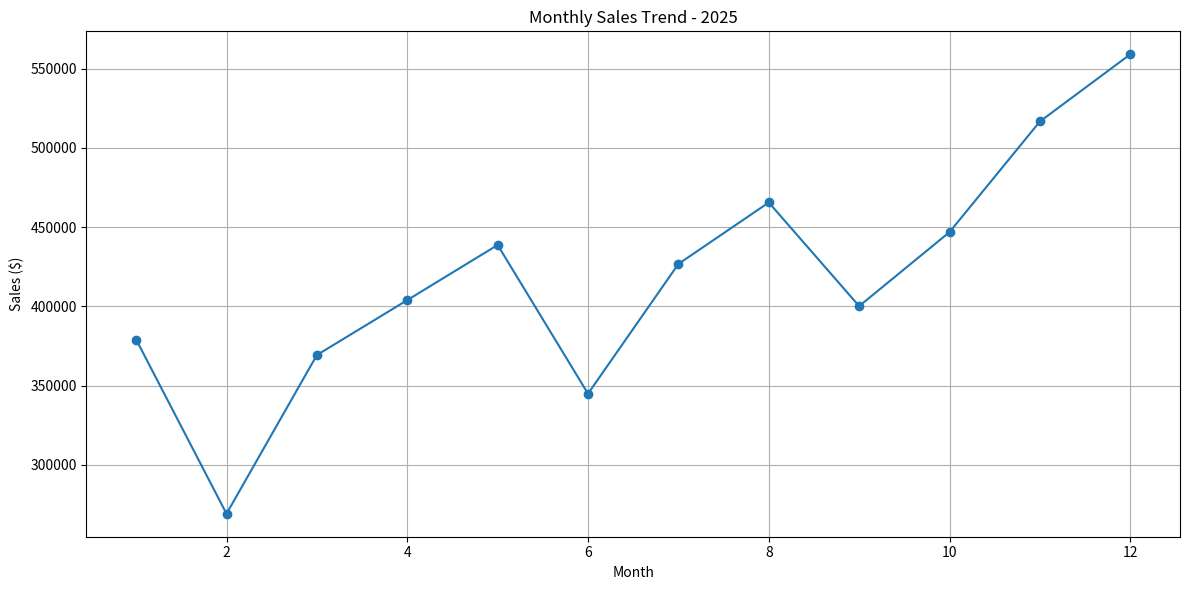
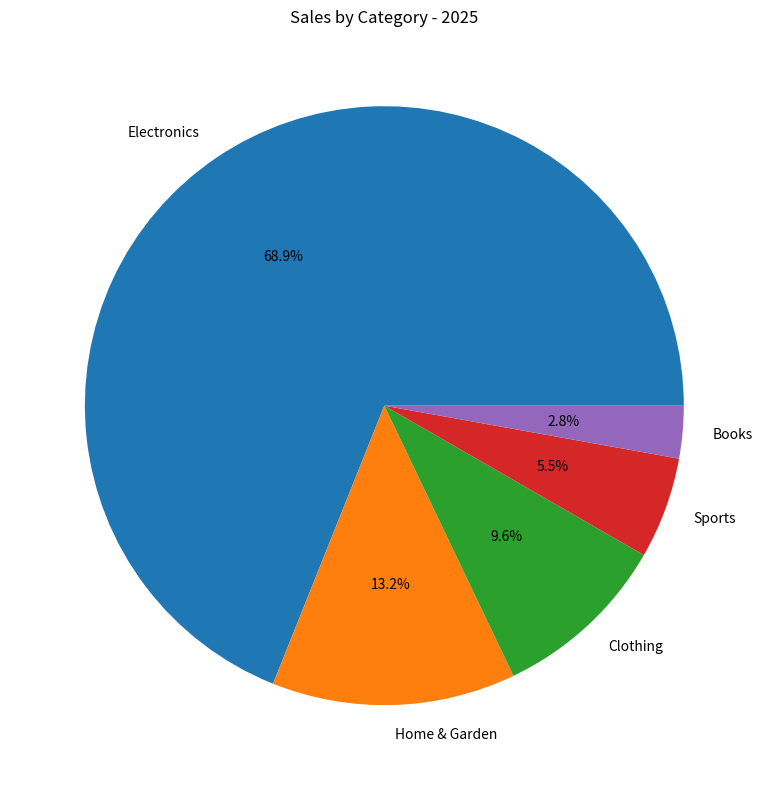
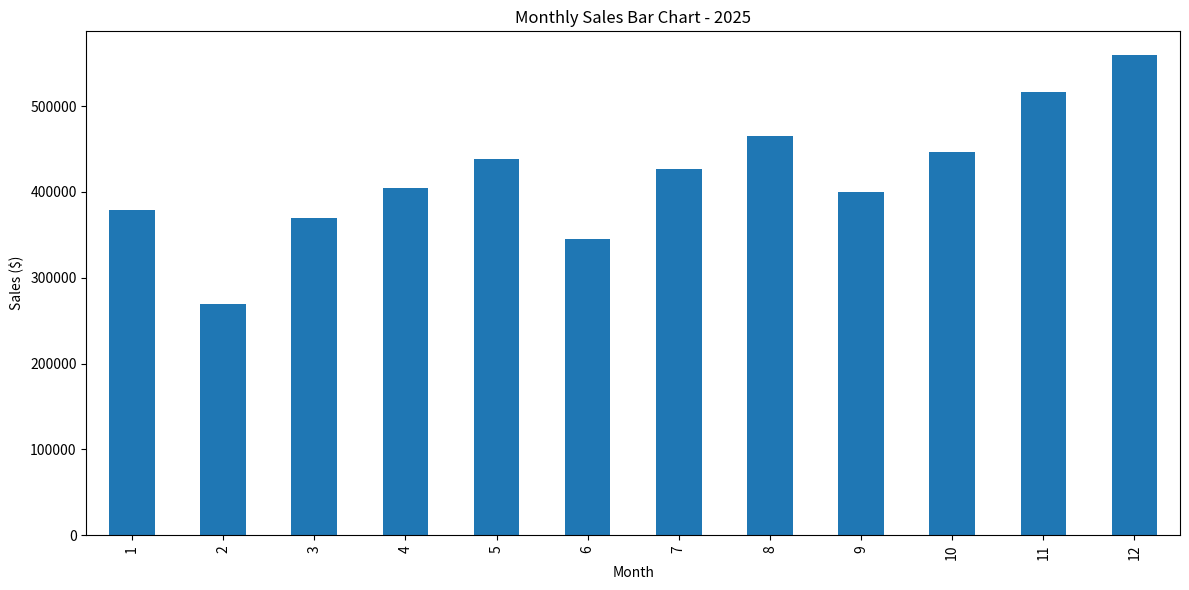

Write the Python code that produced these figures, in order. (Note: this script raises an exception after producing the figures.)
# sales_data_analysis_dashboard.py
# REALISTIC SALES DATA ANALYSIS FOR YEAR 2025

import pandas as pd
import numpy as np
import matplotlib.pyplot as plt
import os

# ==========================================
# STEP 1: PROJECT SETUP
# ==========================================

os.makedirs("data", exist_ok=True)
os.makedirs("output", exist_ok=True)

print("✅ Project folders created")

# ==========================================
# STEP 2: CREATE REALISTIC 2025 SALES DATA
# ==========================================

np.random.seed(42)

categories = {
    "Electronics": (300, 1200),
    "Clothing": (50, 300),
    "Home & Garden": (80, 500),
    "Books": (20, 150),
    "Sports": (40, 400)
}

products = {
    "Electronics": ["Laptop", "Phone", "Monitor", "Tablet"],
    "Clothing": ["T-Shirt", "Jeans", "Jacket", "Shoes"],
    "Home & Garden": ["Chair", "Table", "Lamp", "Plant"],
    "Books": ["Novel", "Cookbook", "Science Book", "Biography"],
    "Sports": ["Football", "Cricket Bat", "Yoga Mat", "Tennis Racket"]
}

monthly_multiplier = {
    1: 0.9,
    2: 0.8,
    3: 1.0,
    4: 1.15,
    5: 1.05,
    6: 1.0,
    7: 1.08,
    8: 1.12,
    9: 1.1,
    10: 1.2,
    11: 1.45,
    12: 1.35
}

data = []

for order_id in range(1, 4568):

    category = np.random.choice(
        list(categories.keys()),
        p=[0.38, 0.22, 0.18, 0.12, 0.10]
    )

    product = np.random.choice(products[category])

    quantity = np.random.randint(1, 5)

    customer_id = np.random.randint(1000, 2235)

    random_day = np.random.randint(0, 365)

    order_date = pd.Timestamp("2025-01-01") + pd.Timedelta(days=random_day)

    month = order_date.month

    low, high = categories[category]

    base_price = np.random.uniform(low, high)

    total_amount = (
        base_price *
        quantity *
        monthly_multiplier[month]
    )

    data.append([
        order_id,
        customer_id,
        np.random.randint(1, 568),
        product,
        category,
        quantity,
        round(total_amount, 2),
        order_date
    ])

df = pd.DataFrame(data, columns=[
    "order_id",
    "customer_id",
    "product_id",
    "product_name",
    "category",
    "quantity",
    "total_amount",
    "order_date"
])

# Save CSV
csv_path = "data/sales_data_2025.csv"

df.to_csv(csv_path, index=False)

print("✅ Realistic 2025 dataset generated")
print(f"📁 Dataset saved: {csv_path}")

# ==========================================
# STEP 3: DATA CLEANING
# ==========================================

print("\n🧹 Cleaning Data...")

before = len(df)

df.drop_duplicates(inplace=True)

after = len(df)

print(f"Removed {before - after} duplicate rows")

# Missing values handling
numeric_cols = df.select_dtypes(include=np.number).columns

for col in numeric_cols:
    df[col] = df[col].fillna(df[col].median())

categorical_cols = df.select_dtypes(include="object").columns

for col in categorical_cols:
    df[col] = df[col].fillna(df[col].mode()[0])

print("✅ Missing values handled")

# ==========================================
# STEP 4: BASIC ANALYSIS
# ==========================================

total_sales = df["total_amount"].sum()

total_orders = len(df)

avg_order = df["total_amount"].mean()

unique_customers = df["customer_id"].nunique()

unique_products = df["product_id"].nunique()

category_sales = (
    df.groupby("category")["total_amount"]
    .sum()
    .sort_values(ascending=False)
)

# ==========================================
# STEP 5: MONTHLY TRENDS
# ==========================================

df["month"] = df["order_date"].dt.month_name()

monthly_sales = (
    df.groupby(df["order_date"].dt.month)["total_amount"]
    .sum()
)

growth = monthly_sales.pct_change() * 100

highest_month = monthly_sales.idxmax()

lowest_month = monthly_sales.idxmin()

best_growth_month = growth.idxmax()

month_names = {
    1: "January",
    2: "February",
    3: "March",
    4: "April",
    5: "May",
    6: "June",
    7: "July",
    8: "August",
    9: "September",
    10: "October",
    11: "November",
    12: "December"
}

# ==========================================
# STEP 6: CUSTOMER INSIGHTS
# ==========================================

customer_orders = df["customer_id"].value_counts()

repeat_customers = (customer_orders > 1).sum()

repeat_percent = (
    repeat_customers / unique_customers
) * 100

customer_value = (
    df.groupby("customer_id")["total_amount"]
    .sum()
)

avg_customer_value = customer_value.mean()

top_10_customers = customer_value.nlargest(
    int(unique_customers * 0.10)
)

top_10_revenue_percent = (
    top_10_customers.sum() / total_sales
) * 100

# ==========================================
# STEP 7: VISUALIZATIONS
# ==========================================

print("\n📊 Creating Visualizations...")

# Monthly Sales Trend
plt.figure(figsize=(12, 6))

monthly_sales.plot(marker="o")

plt.title("Monthly Sales Trend - 2025")

plt.xlabel("Month")

plt.ylabel("Sales ($)")

plt.grid(True)

plt.tight_layout()

plt.savefig("output/monthly_sales_trend_2025.png")

plt.close()

# Category Pie Chart
plt.figure(figsize=(8, 8))

category_sales.plot(
    kind="pie",
    autopct="%1.1f%%"
)

plt.ylabel("")

plt.title("Sales by Category - 2025")

plt.tight_layout()

plt.savefig("output/category_pie_chart_2025.png")

plt.close()

# Monthly Sales Bar Chart
plt.figure(figsize=(12, 6))

monthly_sales.plot(kind="bar")

plt.title("Monthly Sales Bar Chart - 2025")

plt.xlabel("Month")

plt.ylabel("Sales ($)")

plt.tight_layout()

plt.savefig("output/monthly_bar_chart_2025.png")

plt.close()

print("✅ Charts saved in output folder")

# ==========================================
# STEP 8: EXPORT REPORT
# ==========================================

excel_path = "output/sales_report_2025.xlsx"

with pd.ExcelWriter(excel_path) as writer:

    df.to_excel(
        writer,
        sheet_name="Raw Data",
        index=False
    )

    category_sales.to_excel(
        writer,
        sheet_name="Category Analysis"
    )

    monthly_sales.to_excel(
        writer,
        sheet_name="Monthly Trends"
    )

print(f"✅ Excel report saved: {excel_path}")

# ==========================================
# FINAL REPORT OUTPUT
# ==========================================

print("\n📊 SALES DATA ANALYSIS REPORT")
print("===============================\n")

print("📅 Analysis Period: Jan 2025 - Dec 2025\n")

print("📈 BASIC STATISTICS:")

print(f"- Total Sales: ${total_sales:,.2f}")

print(f"- Total Orders: {total_orders:,}")

print(f"- Average Order Value: ${avg_order:,.2f}")

print(f"- Unique Customers: {unique_customers:,}")

print(f"- Unique Products: {unique_products:,}")

print("\n🏆 TOP PRODUCT CATEGORIES:")

for i, (cat, value) in enumerate(category_sales.items(), 1):

    percent = (value / total_sales) * 100

    print(
        f"{i}. {cat}: "
        f"${value:,.0f} "
        f"({percent:.1f}%)"
    )

print("\n📅 MONTHLY TRENDS:")

print(
    f"- Highest Sales Month: "
    f"{month_names[highest_month]} "
    f"(${monthly_sales.max():,.0f})"
)

print(
    f"- Lowest Sales Month: "
    f"{month_names[lowest_month]} "
    f"(${monthly_sales.min():,.0f})"
)

print(
    f"- Average Monthly Sales: "
    f"${monthly_sales.mean():,.2f}"
)

print(
    f"- Best Growth Month: "
    f"{month_names[best_growth_month]} "
    f"(+{growth.max():.1f}%)"
)

print("\n👥 CUSTOMER INSIGHTS:")

print(
    f"- Repeat Customers: "
    f"{repeat_customers} "
    f"({repeat_percent:.1f}%)"
)

print(
    f"- Average Customer Value: "
    f"${avg_customer_value:,.2f}"
)

print(
    f"- Top 10% Customers Generate: "
    f"{top_10_revenue_percent:.1f}% of revenue"
)

print("\n💰 RECOMMENDATIONS:")

top_category = category_sales.idxmax()

print(
    f"1. Focus marketing on {top_category} category"
)

print(
    "2. Improve customer retention programs"
)

print(
    "3. Consider seasonal promotions during peak months"
)

print(
    "4. Expand high-performing product categories"
)

print("\n✅ SALES ANALYSIS COMPLETED SUCCESSFULLY")
